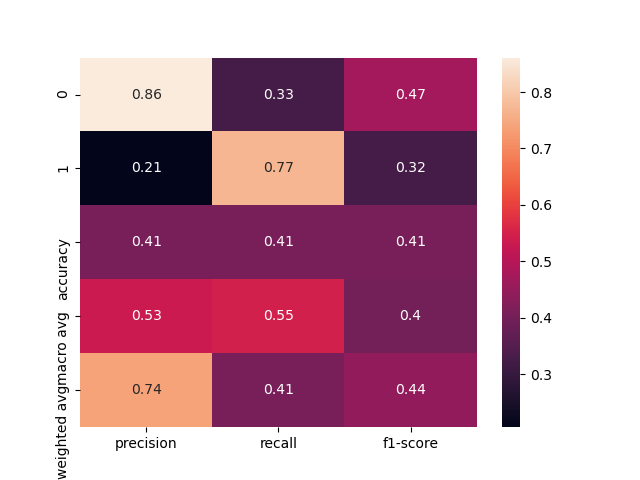

Values plotted in this chart, from the file beside it:
, precision, recall, f1-score, support
0, 0.8611, 0.3252, 0.4721, 286.0
1, 0.2058, 0.7692, 0.3247, 65.0
accuracy, 0.4074, 0.4074, 0.4074, 0.4074
macro avg, 0.5334, 0.5472, 0.3984, 351.0
weighted avg, 0.7398, 0.4074, 0.4448, 351.0
